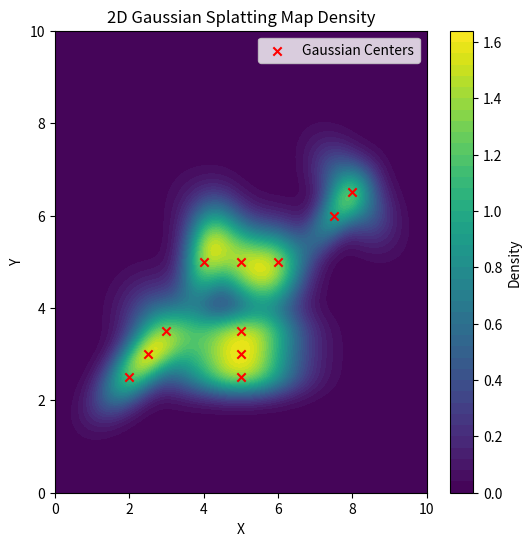

The script that saved this image:
import numpy as np
import matplotlib.pyplot as plt

class Gaussian2DMap:
    def __init__(self, mus, covs, alphas):
        """
        mus: (N, 2) Gaussian centers
        covs: (N, 2, 2) covariance matrices
        alphas: (N,) opacity/weight scalars
        """
        self.mus = mus
        self.covs = covs
        self.alphas = alphas
        self.inv_covs = np.linalg.inv(covs)  # (N, 2, 2)

    def density(self, x):
        """
        x: (2,) or (M, 2) query point(s)
        return: density scalar or (M,) array
        """
        if x.ndim == 1:
            x = x[None, :]  # (1,2)
        diff = x[:, None, :] - self.mus[None, :, :]  # (M, N, 2)
        exp_terms = np.einsum('mni,nij,mnj->mn', diff, self.inv_covs, diff)  # (M, N)
        densities = self.alphas * np.exp(-0.5 * exp_terms)  # (M, N)
        return np.sum(densities, axis=1)  # (M,)
    
    def grad_density(self, x):  # x: (N, 2)
        diff = x[:, None, :] - self.mus[None, :, :]
        exp_terms = np.einsum('nmi,mij,nmj->nm', diff, self.inv_covs, diff)
        exp_vals = np.exp(-0.5 * exp_terms)
        weighted = self.alphas * exp_vals  # (N, M)
        grads = -np.einsum('nm,mij,nmj->ni', weighted, self.inv_covs, diff)  # (N, 2)
        return grads
    
    def density_with_cov(self, x):
        """
        x: (N,2)
        return:
            total_density: shape (N,)
            gradients: shape (N,2)
            mahalanobis_weighted: shape (N,)
        """
        N = x.shape[0]
        total_density = np.zeros(N)
        grad = np.zeros((N, 2))
        weighted_risk = np.zeros(N)

        for i in range(len(self.mus)):
            mu = self.mus[i]
            cov = self.covs[i]
            alpha = self.alphas[i]

            diff = x - mu
            cov_inv = np.linalg.inv(cov)
            d = np.einsum('ni,ij,nj->n', diff, cov_inv, diff)
            e = np.exp(-0.5 * d)

            total_density += alpha * e
            grad += alpha * e[:, None] * (-cov_inv @ diff.T).T  # shape (N,2)
            weighted_risk += alpha * e * d

        return total_density, grad, weighted_risk
    
    def mahalanobis_logbarrier(self, x, delta=1.0, max_grad=10.0):
        N = x.shape[0]
        cost = np.zeros(N)
        grad = np.zeros((N, 2))

        for i in range(len(self.mus)):
            mu = self.mus[i]
            cov = self.covs[i]
            alpha = self.alphas[i]

            cov_inv = np.linalg.inv(cov)
            diff = x - mu
            D = np.einsum('ni,ij,nj->n', diff, cov_inv, diff)
            eps = 1e-5
            d_safe = np.maximum(D - delta, eps)

            # Clipped gradient
            g = 1.0 / d_safe
            g = np.minimum(g, max_grad)

            cost += -alpha * np.log(d_safe)
            grad += -alpha * (2 * (cov_inv @ diff.T).T) * g[:, None]

        return cost, grad


if __name__ == "__main__":
    # 예시 Gaussian 데이터 (3개)
    mus = np.array([
        [2.0, 2.5],   # 장애물 cluster 1
        [2.5, 3.0],
        [3.0, 3.5],
        [4.0, 5.0],   # 장애물 cluster 2
        [5.0, 5.0],
        [6.0, 5.0],
        [5.0, 2.5],   # 장벽 형태
        [5.0, 3.0],
        [5.0, 3.5],
        [7.5, 6.0],   # 끝단 장애물
        [8.0, 6.5]
    ])

    # 방향성과 모양을 더 복잡하게 만든 공분산 행렬들
    covs = np.array([
        [[0.4, 0.2], [0.2, 0.3]],
        [[0.3, 0.1], [0.1, 0.2]],
        [[0.5, -0.1], [-0.1, 0.4]],
        [[0.2, 0.1], [0.1, 0.5]],
        [[0.6, -0.3], [-0.3, 0.6]],
        [[0.3, 0.0], [0.0, 0.3]],
        [[1.0, 0.0], [0.0, 0.1]],  # 긴 장벽
        [[1.0, 0.0], [0.0, 0.1]],
        [[1.0, 0.0], [0.0, 0.1]],
        [[0.3, 0.2], [0.2, 0.3]],
        [[0.4, -0.2], [-0.2, 0.4]]
    ])

    # 각각에 대한 중요도 (높은 값은 더 강한 장애물)
    alphas = np.array([
        0.8, 0.6, 0.7,
        0.9, 1.2, 0.9,
        1.0, 1.0, 1.0,
        0.7, 0.7
    ])

    # Gaussian map 생성
    gs_map = Gaussian2DMap(mus, covs, alphas)

    # 좌표 그리드 생성
    x = np.linspace(0, 10, 100)
    y = np.linspace(0, 10, 100)
    xx, yy = np.meshgrid(x, y)
    points = np.stack([xx.ravel(), yy.ravel()], axis=1)

    # 밀도 계산
    densities = gs_map.density(points)
    density_map = densities.reshape(xx.shape)

    # 결과 시각화
    plt.figure(figsize=(6,6))
    plt.contourf(xx, yy, density_map, levels=50, cmap='viridis')
    plt.colorbar(label='Density')
    plt.scatter(mus[:,0], mus[:,1], c='red', marker='x', label='Gaussian Centers')
    plt.title('2D Gaussian Splatting Map Density')
    plt.xlabel('X')
    plt.ylabel('Y')
    plt.legend()
    plt.show()
